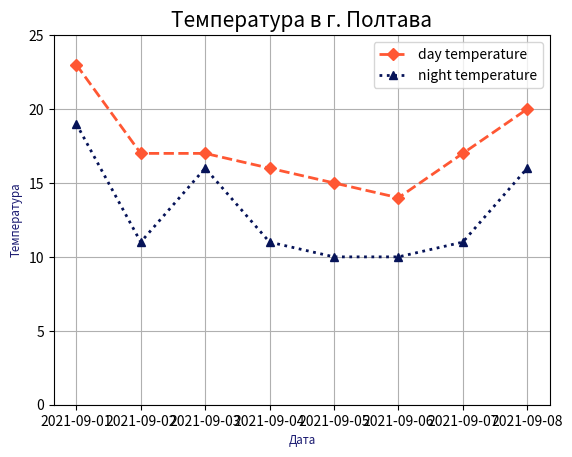

This chart was generated by the following Python code:
import matplotlib.pyplot as plt
import pandas as pd

date = pd.date_range(start="2021-09-01", freq="D", periods=8)
plt.plot(
    date,
    [23, 17, 17, 16, 15, 14, 17, 20],
    label="day temperature",
    linestyle="--",
    color="#FF5733",
    linewidth=2,
    marker="D",
)
plt.plot(
    date,
    [19, 11, 16, 11, 10, 10, 11, 16],
    label="night temperature",
    linestyle=":",
    color="#061358",
    linewidth=2,
    marker="^",
)
plt.ylim(0, 25)
plt.xlabel("Дата", fontsize="small", color="midnightblue")
plt.ylabel("Температура", fontsize="small", color="midnightblue")
plt.title("Температура в г. Полтава", fontsize=15)
plt.legend()
plt.grid()
plt.show()